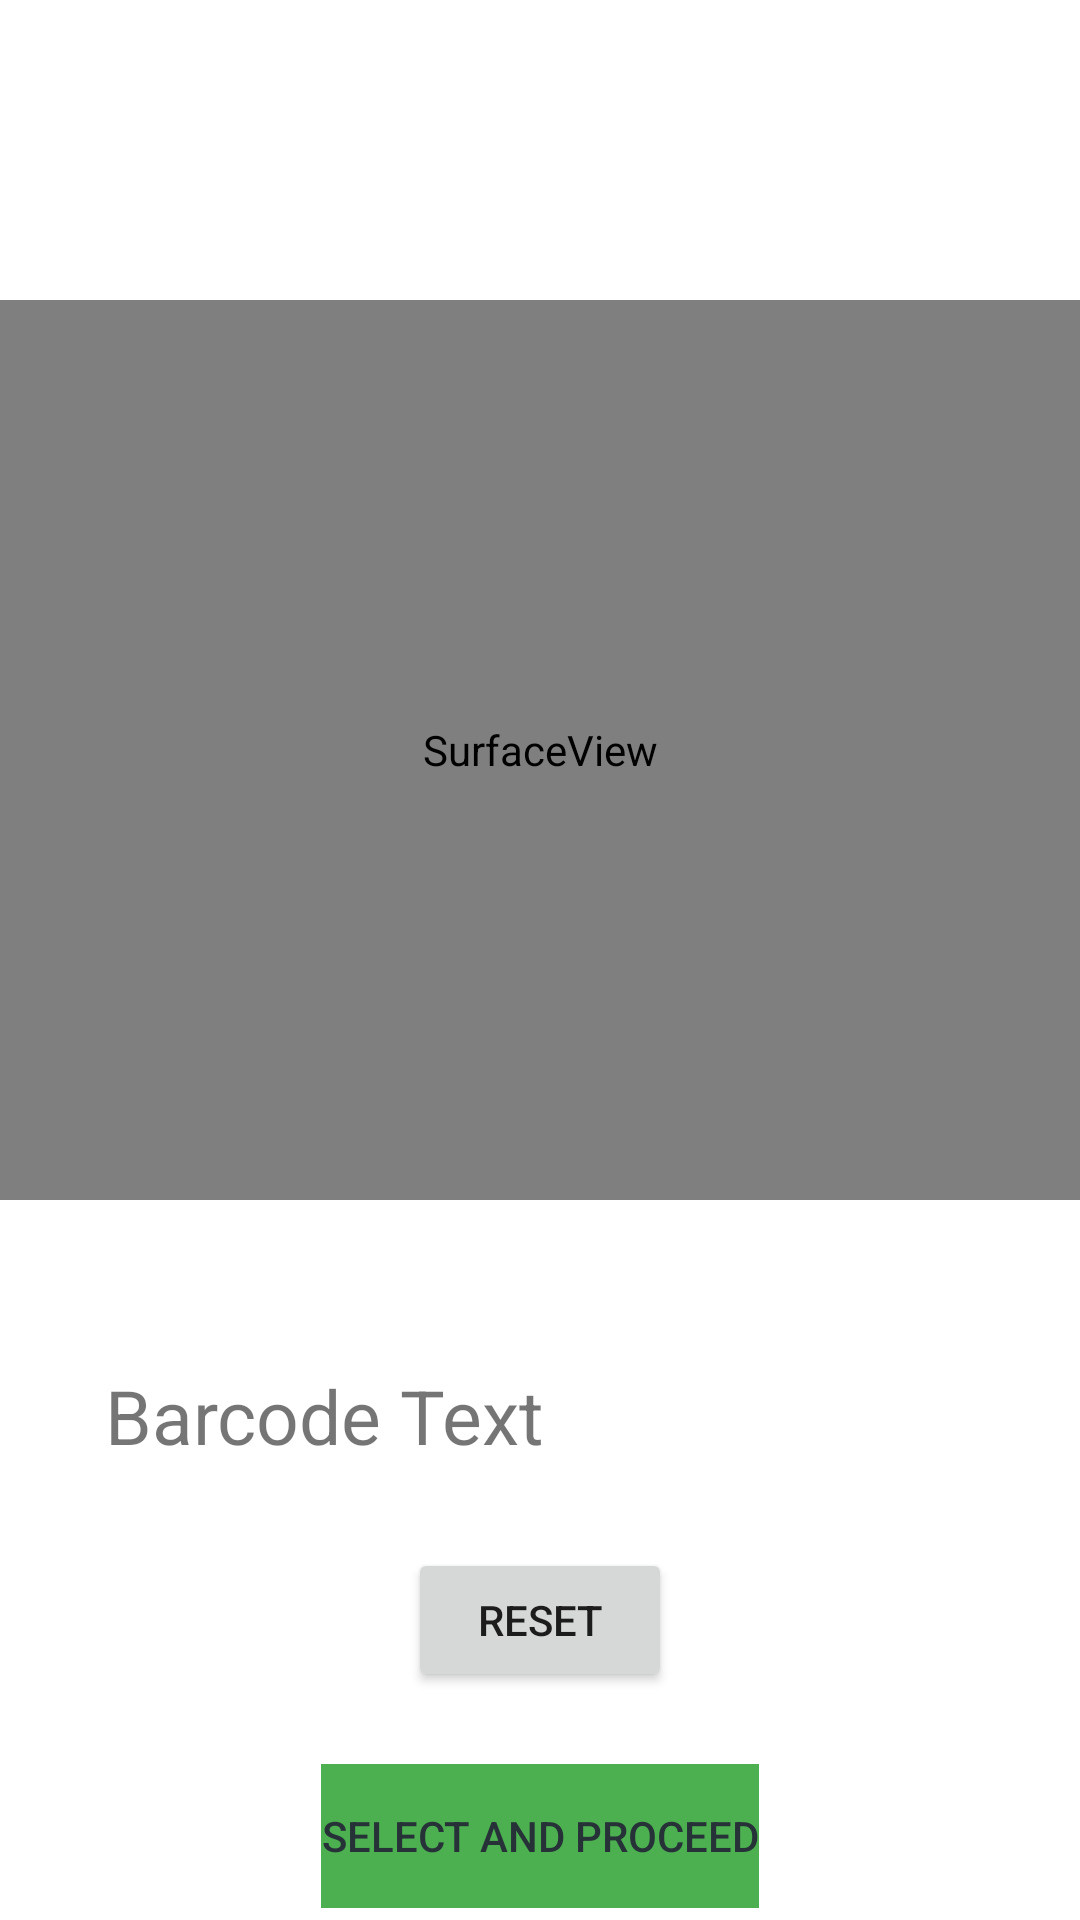

This screen was rendered from an Android layout file. Write that file and the resources it references.
<!-- AndroidManifest.xml: application theme Theme.OutletDevices -->
<!-- res/layout/fragment_scan_barcode.xml -->
<?xml version="1.0" encoding="utf-8"?>
<androidx.constraintlayout.widget.ConstraintLayout xmlns:android="http://schemas.android.com/apk/res/android"
    xmlns:app="http://schemas.android.com/apk/res-auto"
    xmlns:tools="http://schemas.android.com/tools"
    android:id="@+id/scanBarCode_fragment"
    android:layout_width="match_parent"
    android:layout_height="match_parent"
    tools:context=".ScanBarCodeFragment">

    <SurfaceView
        android:id="@+id/surface_view"
        android:layout_width="match_parent"
        android:layout_height="300dp"
        app:layout_constraintTop_toTopOf="parent"
        app:layout_constraintLeft_toLeftOf="parent"
        app:layout_constraintRight_toRightOf="parent"
        android:layout_marginTop="100dp"
        />

    <TextView
        android:id="@+id/barcode_text"
        android:layout_width="match_parent"
        android:layout_height="50dp"
        android:layout_marginLeft="30dp"
        android:layout_marginRight="30dp"
        app:layout_constraintTop_toBottomOf="@id/surface_view"
        android:layout_marginTop="50dp"
        android:text="@string/barcode_text"
        android:textSize="25sp"
        android:padding="5dp"/>

    <Button
        android:id="@+id/btnReset"
        android:layout_width="wrap_content"
        android:layout_height="wrap_content"
        android:layout_marginTop="16dp"
        android:text="@string/reset"
        app:layout_constraintEnd_toEndOf="parent"
        app:layout_constraintStart_toStartOf="parent"
        app:layout_constraintTop_toBottomOf="@+id/barcode_text" />

    <Button
        android:id="@+id/btnContinue"
        android:layout_width="wrap_content"
        android:layout_height="wrap_content"
        android:layout_marginTop="24dp"
        android:background="#4CAF50"
        android:text="@string/select_and_proceed"
        android:textColor="#263238"
        android:enabled="false"
        app:layout_constraintEnd_toEndOf="parent"
        app:layout_constraintStart_toStartOf="parent"
        app:layout_constraintTop_toBottomOf="@+id/btnReset" />

</androidx.constraintlayout.widget.ConstraintLayout>
<!-- resources referenced by this layout -->
<resources>
  <string name="barcode_text">Barcode Text</string>
  <string name="reset">Reset</string>
  <string name="select_and_proceed">Select and Proceed</string>
  <style name="Theme.OutletDevices" parent="Theme.MaterialComponents.DayNight.DarkActionBar">
          
          <item name="colorPrimary">@color/purple_500</item>
          <item name="colorPrimaryVariant">@color/purple_700</item>
          <item name="colorOnPrimary">@color/white</item>
          
          <item name="colorSecondary">@color/teal_200</item>
          <item name="colorSecondaryVariant">@color/teal_700</item>
          <item name="colorOnSecondary">@color/black</item>
          
          <item name="android:statusBarColor">?attr/colorPrimaryVariant</item>
          
      </style>
  <color name="purple_500">#FF6200EE</color>
  <color name="purple_700">#FF3700B3</color>
  <color name="white">#FFFFFFFF</color>
  <color name="teal_200">#FF03DAC5</color>
  <color name="teal_700">#FF018786</color>
  <color name="black">#FF000000</color>
</resources>
